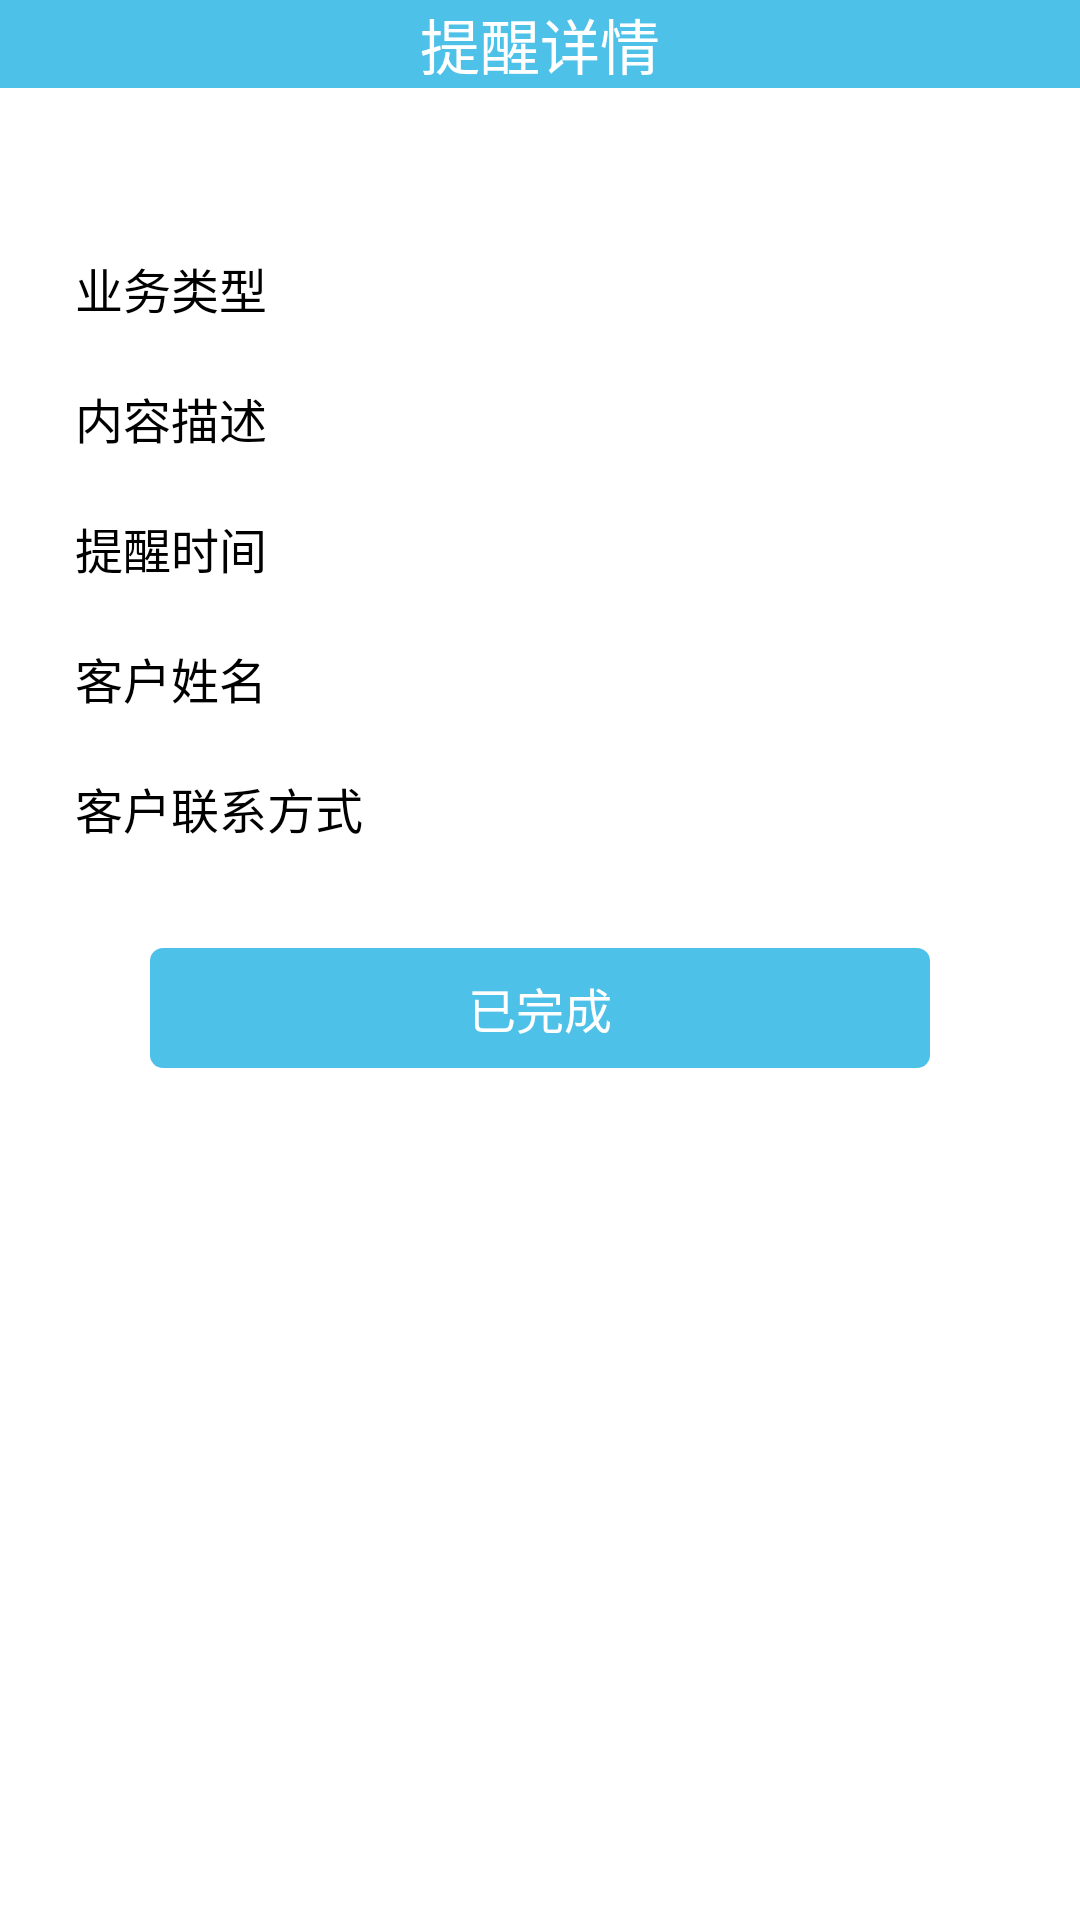

The Android layout XML behind this screen, and the referenced resources:
<!-- AndroidManifest.xml: application theme AppTheme -->
<!-- res/layout/appointment_detail.xml -->
<?xml version="1.0" encoding="utf-8"?>
<LinearLayout xmlns:android="http://schemas.android.com/apk/res/android"
              xmlns:tools="http://schemas.android.com/tools"
              android:layout_width="match_parent"
              android:layout_height="match_parent"
              android:background="@color/white"
              android:orientation="vertical">

    <RelativeLayout
        android:layout_width="match_parent"
        android:layout_height="wrap_content"
        android:background="@color/blue_bg"
        android:orientation="horizontal">

        <ImageView
            android:id="@+id/appointment_detail_back_iv"
            android:layout_width="wrap_content"
            android:layout_height="wrap_content"
            android:layout_alignParentLeft="true"
            android:layout_centerVertical="true"
            android:padding="10dip"
            android:scaleType="centerCrop"
            android:src="@drawable/back_selector"/>

        <TextView
            android:layout_width="wrap_content"
            android:layout_height="wrap_content"
            android:layout_centerInParent="true"
            android:text="@string/appointment_detail"
            android:textColor="@color/white"
            android:textSize="@dimen/large_text_size"/>
    </RelativeLayout>

    <RelativeLayout
        android:layout_width="match_parent"
        android:layout_height="wrap_content"
        android:layout_marginLeft="20dip"
        android:layout_marginTop="50dip"
        android:layout_marginRight="20dip"
        android:orientation="horizontal">

        <TextView
            android:layout_width="wrap_content"
            android:layout_height="wrap_content"
            android:layout_alignParentLeft="true"
            android:padding="5dp"
            android:text="@string/business_type"
            android:textColor="@color/black"
            android:textSize="@dimen/middle_text_size"/>

        <TextView
            android:id="@+id/appointment_detail_business_type_tv"
            android:layout_width="200dp"
            android:layout_height="wrap_content"
            android:gravity="left"
            android:layout_alignParentRight="true"
            android:layout_centerVertical="true"
            android:padding="5dp"
            android:textColor="@color/black"
            android:textSize="@dimen/middle_text_size"/>
    </RelativeLayout>

    <RelativeLayout
        android:layout_width="match_parent"
        android:layout_height="wrap_content"
        android:layout_marginTop="10dip"
        android:layout_marginLeft="20dip"
        android:layout_marginRight="20dip"
        android:orientation="horizontal">

        <TextView
            android:layout_width="wrap_content"
            android:layout_height="wrap_content"
            android:layout_alignParentLeft="true"
            android:padding="5dp"
            android:text="@string/content_description"
            android:textColor="@color/black"
            android:textSize="@dimen/middle_text_size"/>

        <TextView
            android:id="@+id/appointment_detail_content_description_tv"
            android:layout_width="200dp"
            android:layout_height="wrap_content"
            android:gravity="left"
            android:layout_alignParentRight="true"
            android:layout_centerVertical="true"
            android:padding="5dp"
            android:textColor="@color/black"
            android:textSize="@dimen/middle_text_size"/>
    </RelativeLayout>

    <RelativeLayout
        android:layout_width="match_parent"
        android:layout_height="wrap_content"
        android:layout_marginTop="10dip"
        android:layout_marginLeft="20dip"
        android:layout_marginRight="20dip"
        android:orientation="horizontal">

        <TextView
            android:layout_width="wrap_content"
            android:layout_height="wrap_content"
            android:layout_alignParentLeft="true"
            android:padding="5dp"
            android:text="@string/appointment_time"
            android:textColor="@color/black"
            android:textSize="@dimen/middle_text_size"/>

        <TextView
            android:id="@+id/appointment_detail_appointment_time_tv"
            android:layout_width="200dp"
            android:layout_height="wrap_content"
            android:gravity="left"
            android:layout_alignParentRight="true"
            android:layout_centerVertical="true"
            android:padding="5dp"
            android:textColor="@color/black"
            android:textSize="@dimen/middle_text_size"/>
    </RelativeLayout>

    <RelativeLayout
        android:layout_width="match_parent"
        android:layout_height="wrap_content"
        android:layout_marginTop="10dip"
        android:layout_marginLeft="20dip"
        android:layout_marginRight="20dip"
        android:orientation="horizontal">

        <TextView
            android:layout_width="wrap_content"
            android:layout_height="wrap_content"
            android:layout_alignParentLeft="true"
            android:padding="5dp"
            android:text="@string/customer_name"
            android:textColor="@color/black"
            android:textSize="@dimen/middle_text_size"/>

        <TextView
            android:id="@+id/appointment_detail_customer_name_tv"
            android:layout_width="200dp"
            android:layout_height="wrap_content"
            android:layout_alignParentRight="true"
            android:gravity="left"
            android:layout_centerVertical="true"
            android:padding="5dp"
            android:textColor="@color/black"
            android:textSize="@dimen/middle_text_size"/>
    </RelativeLayout>

    <RelativeLayout
        android:layout_width="match_parent"
        android:layout_height="wrap_content"
        android:layout_marginTop="10dip"
        android:layout_marginLeft="20dip"
        android:layout_marginRight="20dip"
        android:orientation="horizontal">

        <TextView
            android:layout_width="wrap_content"
            android:layout_height="wrap_content"
            android:layout_alignParentLeft="true"
            android:padding="5dp"
            android:text="@string/customer_phone"
            android:textColor="@color/black"
            android:textSize="@dimen/middle_text_size"/>

        <TextView
            android:id="@+id/appointment_detail_customer_phone_tv"
            android:layout_width="200dp"
            android:layout_height="wrap_content"
            android:gravity="left"
            android:layout_alignParentRight="true"
            android:layout_centerVertical="true"
            android:padding="5dp"
            android:textColor="@color/black"
            android:textSize="@dimen/middle_text_size"/>
    </RelativeLayout>


    <Button
        android:id="@+id/appointment_detail_complete_btn"
        android:layout_width="fill_parent"
        android:layout_height="40dip"
        android:layout_marginLeft="50dip"
        android:layout_marginRight="50dip"
        android:layout_marginTop="30dip"
        android:background="@drawable/corners_bg_blue_all"
        android:gravity="center"
        android:text="@string/appointment_already_complete"
        android:textColor="@color/white"
        android:textSize="@dimen/middle_text_size" />

</LinearLayout>
<!-- resources referenced by this layout -->
<resources>
  <color name="black">#000000</color>
  <color name="blue_bg">#4ec1e8</color>
  <color name="white">#FFFFFF</color>
  <dimen name="large_text_size">20sp</dimen>
  <dimen name="middle_text_size">16sp</dimen>
  <!-- drawable corners_bg_blue_all (drawable) -->
  <?xml version="1.0" encoding="utf-8"?>
  <shape xmlns:android="http://schemas.android.com/apk/res/android" >
  
      <solid android:color="@color/blue_bg" />
  
      <stroke
          android:width="0.5dp"
          android:color="@color/blue_bg" />
  
      <corners
          android:bottomLeftRadius="4dp"
          android:bottomRightRadius="4dp"
          android:topLeftRadius="4dp"
          android:topRightRadius="4dp" />
  
  </shape>
  <string name="appointment_already_complete">已完成</string>
  <string name="appointment_detail">提醒详情</string>
  <string name="appointment_time">提醒时间</string>
  <string name="business_type">业务类型</string>
  <string name="content_description">内容描述</string>
  <string name="customer_name">客户姓名</string>
  <string name="customer_phone">客户联系方式</string>
  <style name="AppTheme" parent="AppBaseTheme">
          <item name="android:windowNoTitle">true</item>
          
      </style>
  <style name="AppBaseTheme" parent="android:Theme.Holo.Light" />
</resources>
